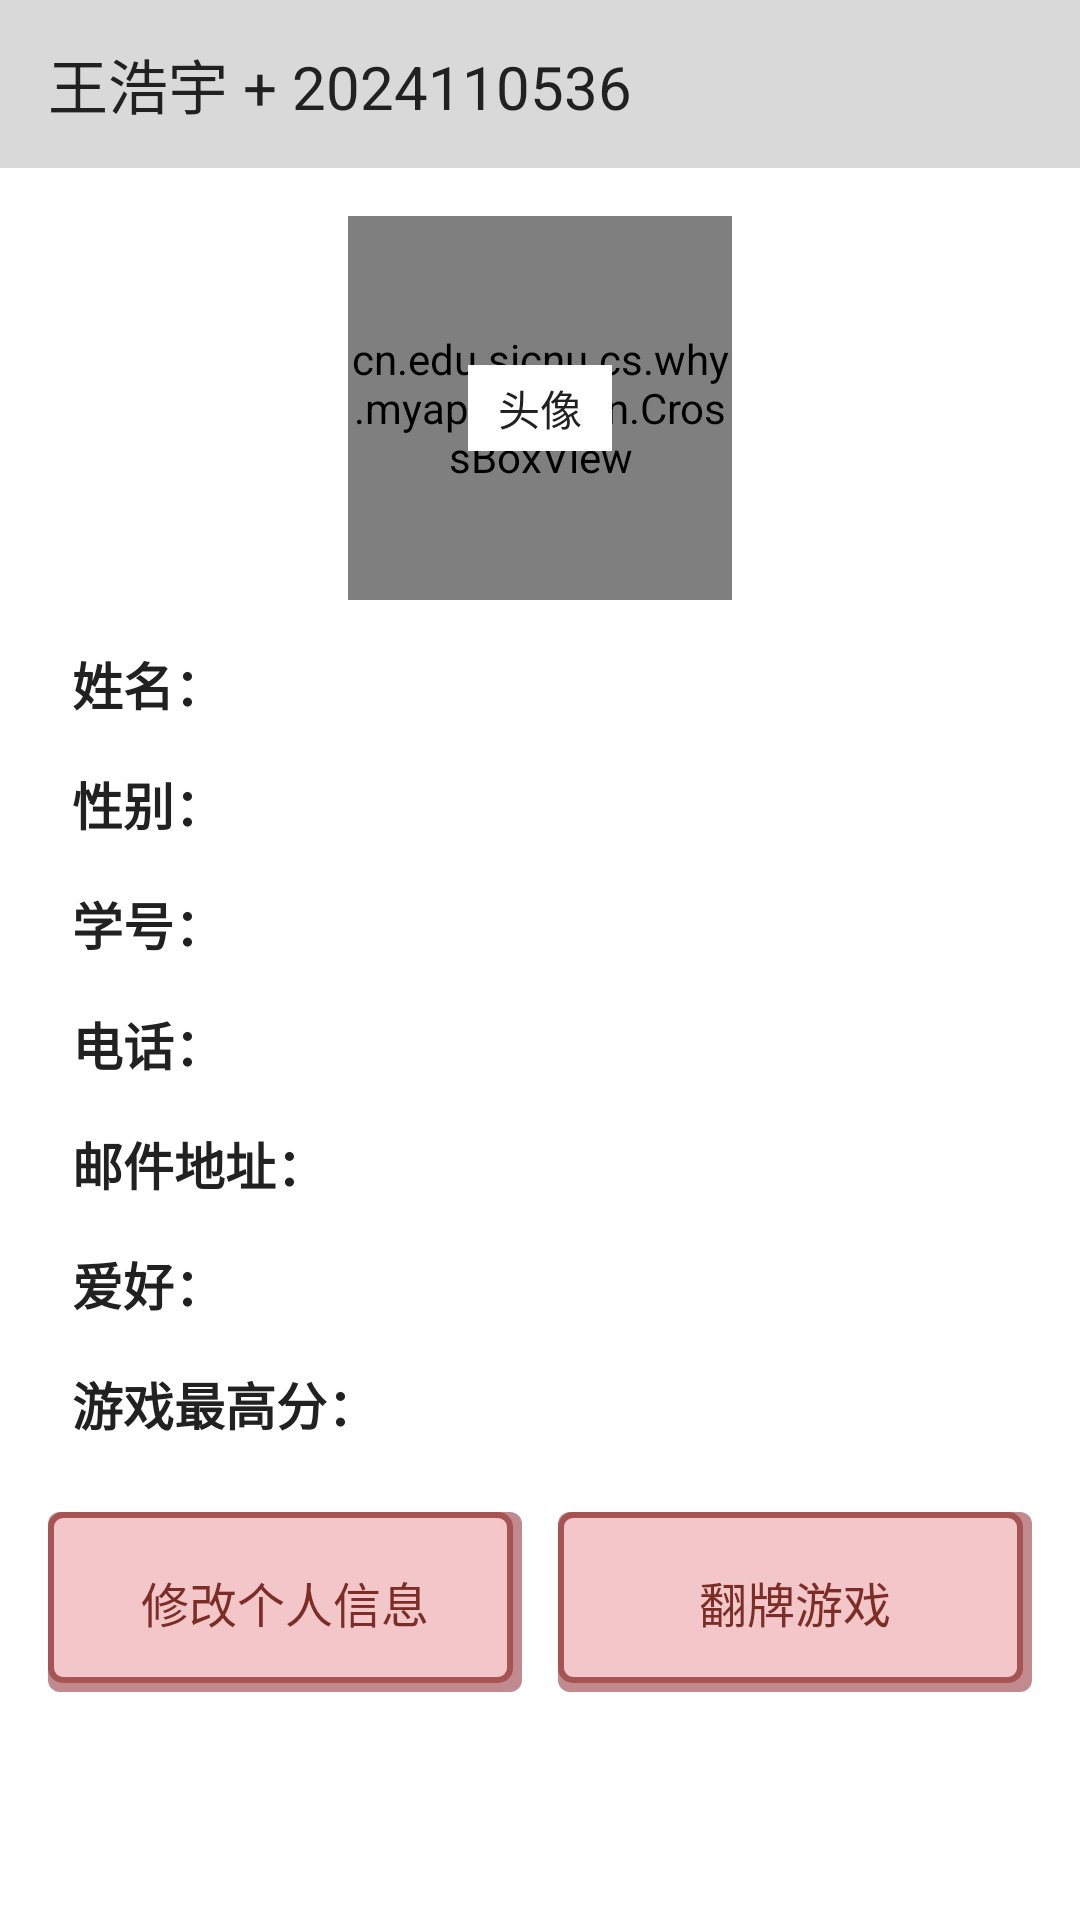

Android layout source for this screen:
<!-- AndroidManifest.xml: application theme Theme.MyApplication -->
<!-- res/layout/activity_main.xml -->
<?xml version="1.0" encoding="utf-8"?>
<ScrollView xmlns:android="http://schemas.android.com/apk/res/android"
    xmlns:app="http://schemas.android.com/apk/res-auto"
    xmlns:tools="http://schemas.android.com/tools"
    android:id="@+id/main"
    android:layout_width="match_parent"
    android:layout_height="match_parent"
    android:background="#FFFFFF"
    android:fillViewport="true"
    tools:context=".MainActivity">

    <LinearLayout
        android:layout_width="match_parent"
        android:layout_height="wrap_content"
        android:orientation="vertical">

        <TextView
            android:id="@+id/tvHeader"
            style="@style/AppHeader"
            android:text="@string/app_name" />

        <FrameLayout
            android:layout_width="128dp"
            android:layout_height="128dp"
            android:layout_gravity="center_horizontal"
            android:layout_marginTop="16dp">

            <FrameLayout
                android:id="@+id/avatarPlaceholder"
                android:layout_width="match_parent"
                android:layout_height="match_parent">

                <cn.edu.sicnu.cs.why.myapplication.CrossBoxView
                    android:layout_width="match_parent"
                    android:layout_height="match_parent"
                    app:borderWidth="3dp" />

                <TextView
                    android:layout_width="wrap_content"
                    android:layout_height="wrap_content"
                    android:layout_gravity="center"
                    android:background="#FFFFFF"
                    android:paddingHorizontal="10dp"
                    android:paddingVertical="4dp"
                    android:text="@string/avatar"
                    android:textColor="#212121"
                    android:textSize="14sp" />
            </FrameLayout>

            <ImageView
                android:id="@+id/ivAvatar"
                android:layout_width="match_parent"
                android:layout_height="match_parent"
                android:background="#FFFFFF"
                android:contentDescription="@string/content_desc_avatar"
                android:scaleType="centerCrop"
                android:visibility="gone" />
        </FrameLayout>

        <LinearLayout
            android:layout_width="match_parent"
            android:layout_height="wrap_content"
            android:layout_marginTop="8dp"
            android:orientation="vertical"
            android:paddingHorizontal="24dp">

            <LinearLayout
                android:layout_width="match_parent"
                android:layout_height="40dp"
                android:gravity="center_vertical"
                android:orientation="horizontal">

                <TextView
                    style="@style/InfoLabel"
                    android:text="@string/label_name" />

                <TextView
                    android:id="@+id/tvName"
                    style="@style/InfoValue" />
            </LinearLayout>

            <LinearLayout
                android:layout_width="match_parent"
                android:layout_height="40dp"
                android:gravity="center_vertical"
                android:orientation="horizontal">

                <TextView
                    style="@style/InfoLabel"
                    android:text="@string/label_gender" />

                <TextView
                    android:id="@+id/tvGender"
                    style="@style/InfoValue" />
            </LinearLayout>

            <LinearLayout
                android:layout_width="match_parent"
                android:layout_height="40dp"
                android:gravity="center_vertical"
                android:orientation="horizontal">

                <TextView
                    style="@style/InfoLabel"
                    android:text="@string/label_student_id" />

                <TextView
                    android:id="@+id/tvStudentId"
                    style="@style/InfoValue" />
            </LinearLayout>

            <LinearLayout
                android:layout_width="match_parent"
                android:layout_height="40dp"
                android:gravity="center_vertical"
                android:orientation="horizontal">

                <TextView
                    style="@style/InfoLabel"
                    android:text="@string/label_phone" />

                <TextView
                    android:id="@+id/tvPhone"
                    style="@style/InfoValue" />
            </LinearLayout>

            <LinearLayout
                android:layout_width="match_parent"
                android:layout_height="40dp"
                android:gravity="center_vertical"
                android:orientation="horizontal">

                <TextView
                    style="@style/InfoLabel"
                    android:text="@string/label_email" />

                <TextView
                    android:id="@+id/tvEmail"
                    style="@style/InfoValue"
                    android:autoLink="email" />
            </LinearLayout>

            <LinearLayout
                android:layout_width="match_parent"
                android:layout_height="40dp"
                android:gravity="center_vertical"
                android:orientation="horizontal">

                <TextView
                    style="@style/InfoLabel"
                    android:text="@string/label_hobbies" />

                <TextView
                    android:id="@+id/tvHobbies"
                    style="@style/InfoValue" />
            </LinearLayout>

            <LinearLayout
                android:layout_width="match_parent"
                android:layout_height="40dp"
                android:gravity="center_vertical"
                android:orientation="horizontal">

                <TextView
                    style="@style/InfoLabel"
                    android:text="@string/label_best_score" />

                <TextView
                    android:id="@+id/tvBestScore"
                    style="@style/InfoValue" />
            </LinearLayout>
        </LinearLayout>

        <LinearLayout
            android:layout_width="match_parent"
            android:layout_height="wrap_content"
            android:layout_marginTop="16dp"
            android:orientation="horizontal"
            android:paddingHorizontal="16dp"
            android:paddingBottom="20dp">

            <TextView
                android:id="@+id/btnEditProfile"
                style="@style/PinkButton"
                android:text="@string/btn_edit_profile" />

            <TextView
                android:id="@+id/btnPlayGame"
                style="@style/PinkButton"
                android:layout_marginStart="12dp"
                android:text="@string/btn_play_game" />
        </LinearLayout>
    </LinearLayout>
</ScrollView>
<!-- resources referenced by this layout -->
<resources>
  <string name="app_name">王浩宇 + 2024110536</string>
  <string name="avatar">头像</string>
  <string name="btn_edit_profile">修改个人信息</string>
  <string name="btn_play_game">翻牌游戏</string>
  <string name="content_desc_avatar">头像</string>
  <string name="label_best_score">游戏最高分：</string>
  <string name="label_email">邮件地址：</string>
  <string name="label_gender">性别：</string>
  <string name="label_hobbies">爱好：</string>
  <string name="label_name">姓名：</string>
  <string name="label_phone">电话：</string>
  <string name="label_student_id">学号：</string>
  <style name="AppHeader">
          <item name="android:layout_width">match_parent</item>
          <item name="android:layout_height">56dp</item>
          <item name="android:background">@drawable/bg_header</item>
          <item name="android:gravity">center_vertical</item>
          <item name="android:paddingStart">16dp</item>
          <item name="android:paddingEnd">16dp</item>
          <item name="android:textColor">#212121</item>
          <item name="android:textSize">20sp</item>
      </style>
  <style name="InfoLabel">
          <item name="android:layout_width">112dp</item>
          <item name="android:layout_height">wrap_content</item>
          <item name="android:textColor">#212121</item>
          <item name="android:textSize">17sp</item>
          <item name="android:textStyle">bold</item>
      </style>
  <style name="InfoValue">
          <item name="android:layout_width">0dp</item>
          <item name="android:layout_height">wrap_content</item>
          <item name="android:layout_weight">1</item>
          <item name="android:textColor">#212121</item>
          <item name="android:textSize">17sp</item>
      </style>
  <style name="PinkButton">
          <item name="android:layout_width">0dp</item>
          <item name="android:layout_height">60dp</item>
          <item name="android:layout_weight">1</item>
          <item name="android:background">@drawable/bg_button_pink</item>
          <item name="android:clickable">true</item>
          <item name="android:focusable">true</item>
          <item name="android:gravity">center</item>
          <item name="android:textColor">#7B2D26</item>
          <item name="android:textSize">16sp</item>
      </style>
  <style name="Theme.MyApplication" parent="Base.Theme.MyApplication" />
  <!-- drawable bg_header (drawable) -->
  <?xml version="1.0" encoding="utf-8"?>
  <shape xmlns:android="http://schemas.android.com/apk/res/android"
      android:shape="rectangle">
      <solid android:color="#D9D9D9" />
  </shape>
  <!-- drawable bg_button_pink (drawable) -->
  <?xml version="1.0" encoding="utf-8"?>
  <layer-list xmlns:android="http://schemas.android.com/apk/res/android">
      <item>
          <shape android:shape="rectangle">
              <solid android:color="#C08A8E" />
              <corners android:radius="4dp" />
          </shape>
      </item>
      <item
          android:bottom="3dp"
          android:right="3dp">
          <shape android:shape="rectangle">
              <solid android:color="#F3C7CA" />
              <stroke
                  android:width="2dp"
                  android:color="#A65353" />
              <corners android:radius="4dp" />
          </shape>
      </item>
  </layer-list>
  <style name="Base.Theme.MyApplication" parent="Theme.MaterialComponents.Light.NoActionBar.Bridge">
          <item name="colorPrimary">#7B2D26</item>
          <item name="colorPrimaryVariant">#A65353</item>
          <item name="colorOnPrimary">#FFFFFF</item>
      </style>
</resources>
